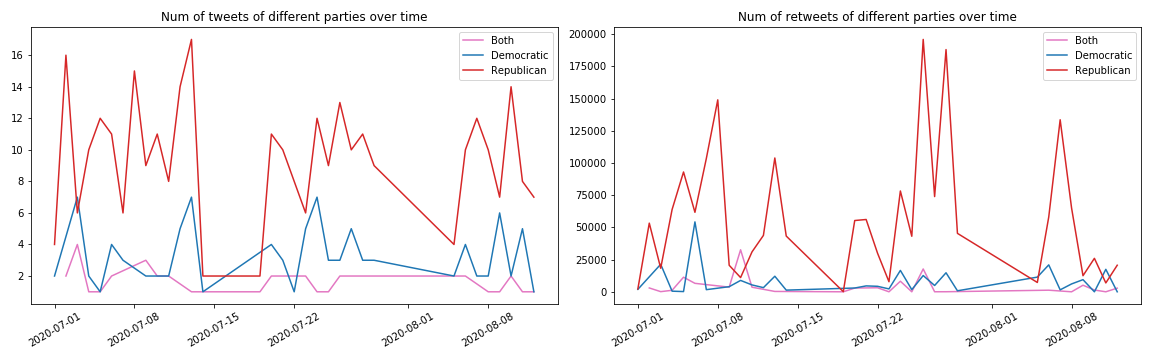

Source data for this figure (header and first rows):
date, tweet_count, retweet_count
2020-07-01, 2, 1903
2020-07-03, 7, 21361
2020-07-04, 2, 485
2020-07-05, 1, 175
2020-07-06, 4, 54277
2020-07-07, 3, 1655
2020-07-09, 2, 3961
2020-07-10, 2, 8835
2020-07-11, 2, 5345
2020-07-12, 5, 3223
2020-07-13, 7, 12077
2020-07-14, 1, 1298
2020-07-20, 4, 2935
2020-07-21, 3, 4575
2020-07-22, 1, 4266
2020-07-23, 5, 2234
2020-07-24, 7, 16606
2020-07-25, 3, 1684
2020-07-26, 3, 12609
2020-07-27, 5, 4891
2020-07-28, 3, 14769
2020-07-29, 3, 779
2020-08-05, 2, 11403
2020-08-06, 4, 20899
2020-08-07, 2, 1518
2020-08-08, 2, 6107
2020-08-09, 6, 9420
2020-08-10, 2, 3
2020-08-11, 5, 17432
2020-08-12, 1, 5
